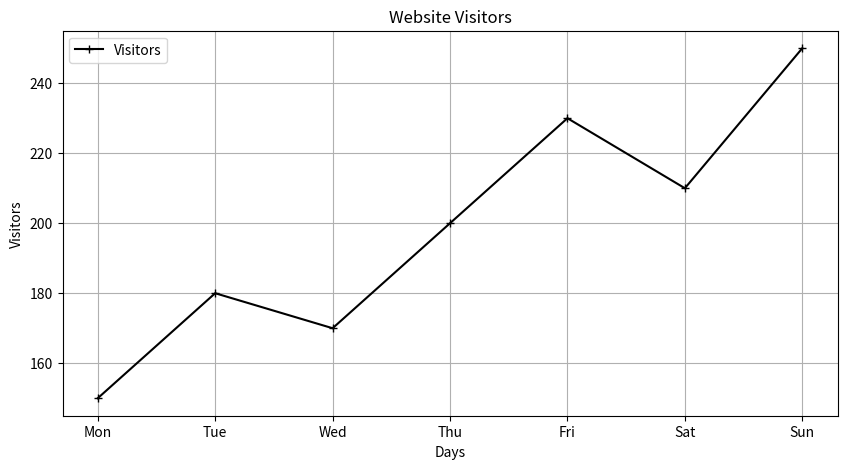

Write the Python code that produced this figure.
import matplotlib.pyplot as plt

days = ["Mon", "Tue", "Wed", "Thu", "Fri", "Sat", "Sun"]
visitors = [150, 180, 170, 200, 230, 210, 250]

plt.figure(figsize=(10,5))

plt.plot(days, visitors,
         color="black",
         marker="+",
         label="Visitors")

plt.title("Website Visitors")

plt.xlabel("Days")
plt.ylabel("Visitors")

plt.legend()
plt.grid(True)

plt.show()
